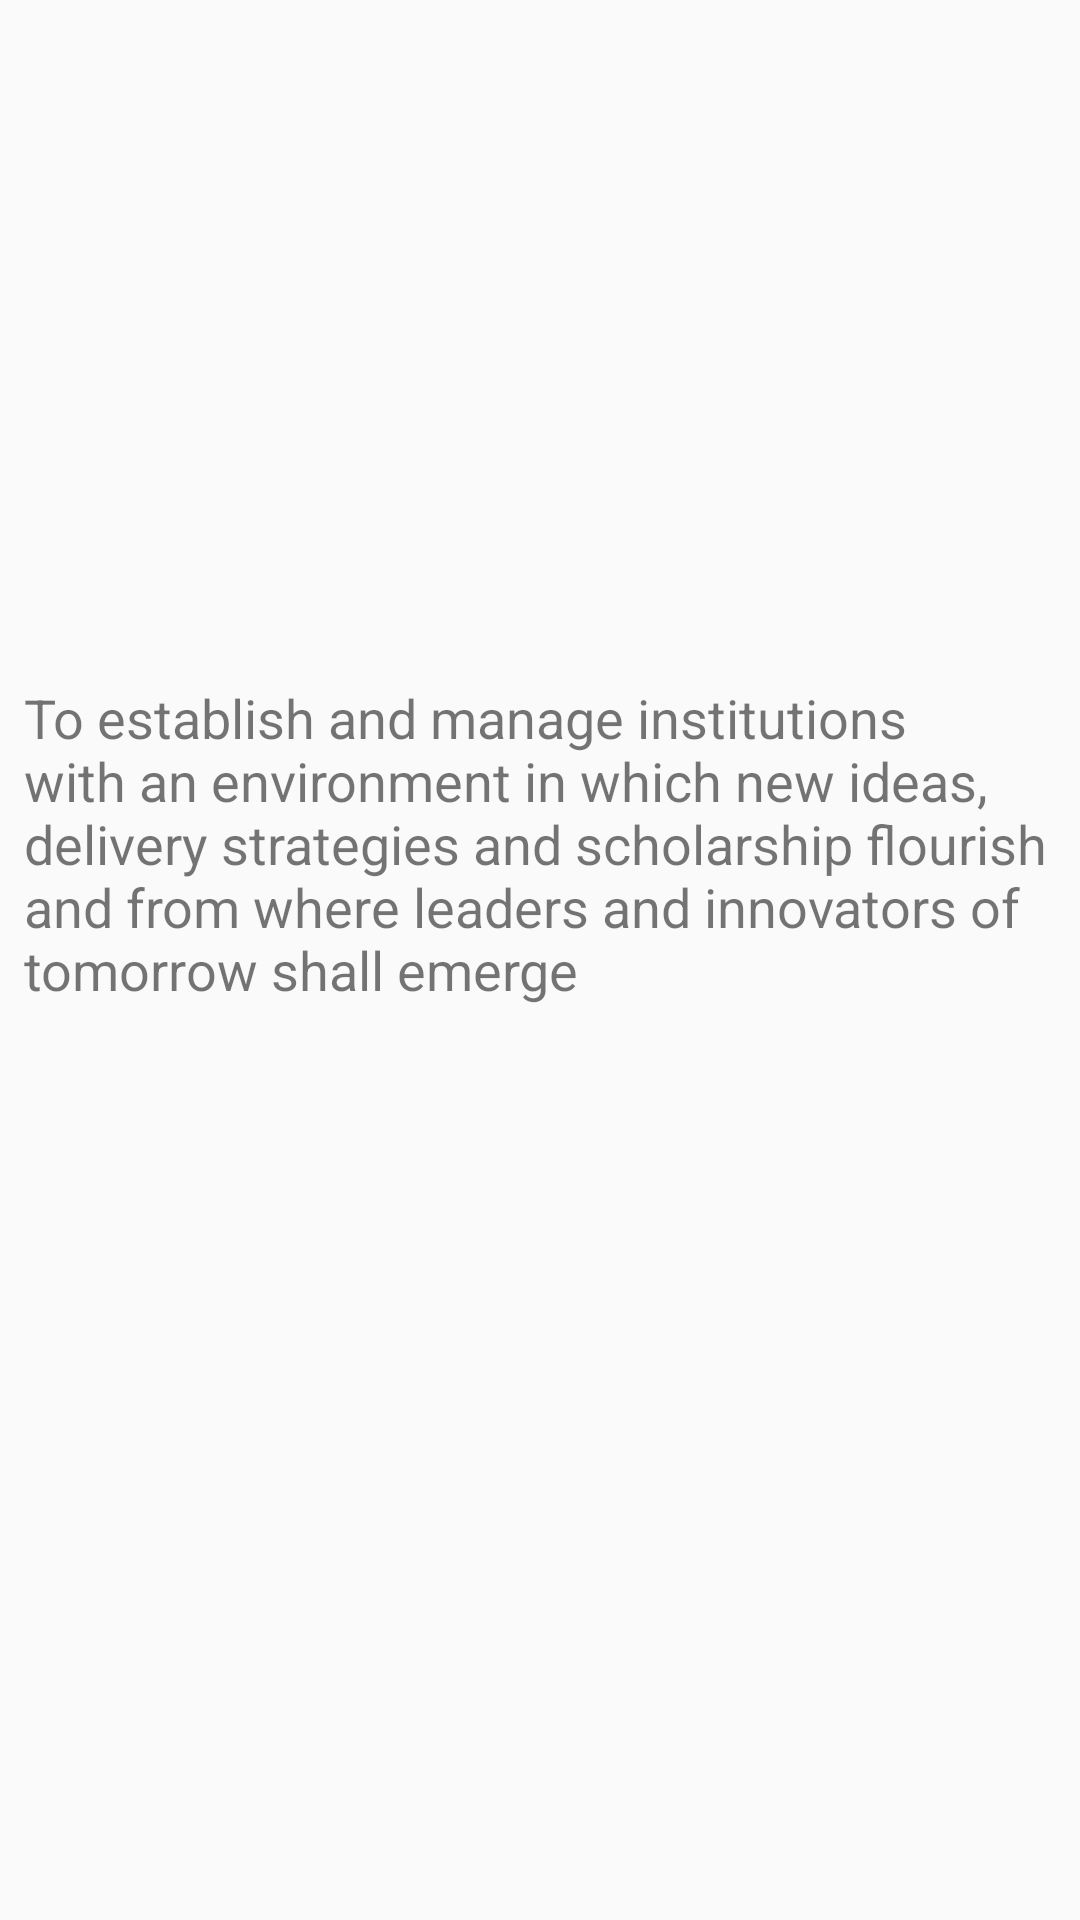

The Android layout XML behind this screen, and the referenced resources:
<!-- AndroidManifest.xml: application theme AppTheme -->
<!-- res/layout/activity_about.xml -->
<?xml version="1.0" encoding="utf-8"?>
<android.support.constraint.ConstraintLayout xmlns:android="http://schemas.android.com/apk/res/android"
    xmlns:app="http://schemas.android.com/apk/res-auto"
    xmlns:tools="http://schemas.android.com/tools"
    android:layout_width="match_parent"
    android:layout_height="match_parent"
    tools:context=".AboutActivity">

    <ImageView
        android:id="@+id/imageView3"
        android:layout_width="0dp"
        android:layout_height="0dp"
        android:scaleType="centerCrop"
        app:layout_constraintBottom_toTopOf="@+id/guideline"
        app:layout_constraintEnd_toEndOf="parent"
        app:layout_constraintHorizontal_bias="0.0"
        app:layout_constraintStart_toStartOf="parent"
        app:layout_constraintTop_toTopOf="parent"
        app:layout_constraintVertical_bias="0.0"
        android:src="@drawable/clg_bg"
        android:contentDescription="@null" />

    <android.support.constraint.Guideline
        android:id="@+id/guideline"
        android:layout_width="wrap_content"
        android:layout_height="wrap_content"
        android:orientation="horizontal"
        app:layout_constraintGuide_begin="219dp" />

    <TextView
        android:id="@+id/textView3"
        android:layout_width="0dp"
        android:layout_height="0dp"
        android:layout_marginBottom="8dp"
        android:layout_marginEnd="8dp"
        android:layout_marginStart="8dp"
        android:layout_marginTop="8dp"
        android:fontFamily="sans-serif"
        android:text="@string/about"
        android:textAlignment="viewStart"
        android:textSize="18sp"
        android:typeface="sans"
        app:layout_constraintBottom_toBottomOf="parent"
        app:layout_constraintEnd_toEndOf="parent"
        app:layout_constraintStart_toStartOf="parent"
        app:layout_constraintTop_toTopOf="@+id/guideline" />

</android.support.constraint.ConstraintLayout>
<!-- resources referenced by this layout -->
<resources>
  <!-- drawable clg_bg: jpg bitmap (mipmap-hdpi, 185180 bytes) -->
  <string name="about">To establish and manage institutions with an environment in which new ideas, delivery strategies and scholarship flourish and from where leaders and innovators of tomorrow shall emerge</string>
  <style name="AppTheme" parent="Theme.AppCompat.Light.DarkActionBar">
          
          <item name="colorPrimary">@color/colorPrimary</item>
          <item name="colorPrimaryDark">@color/colorPrimaryDark</item>
          <item name="colorAccent">@color/colorAccent</item>
      </style>
  <color name="colorPrimary">#03a6ff</color>
  <color name="colorPrimaryDark">#0080ff</color>
  <color name="colorAccent">#1ec0ff</color>
</resources>
